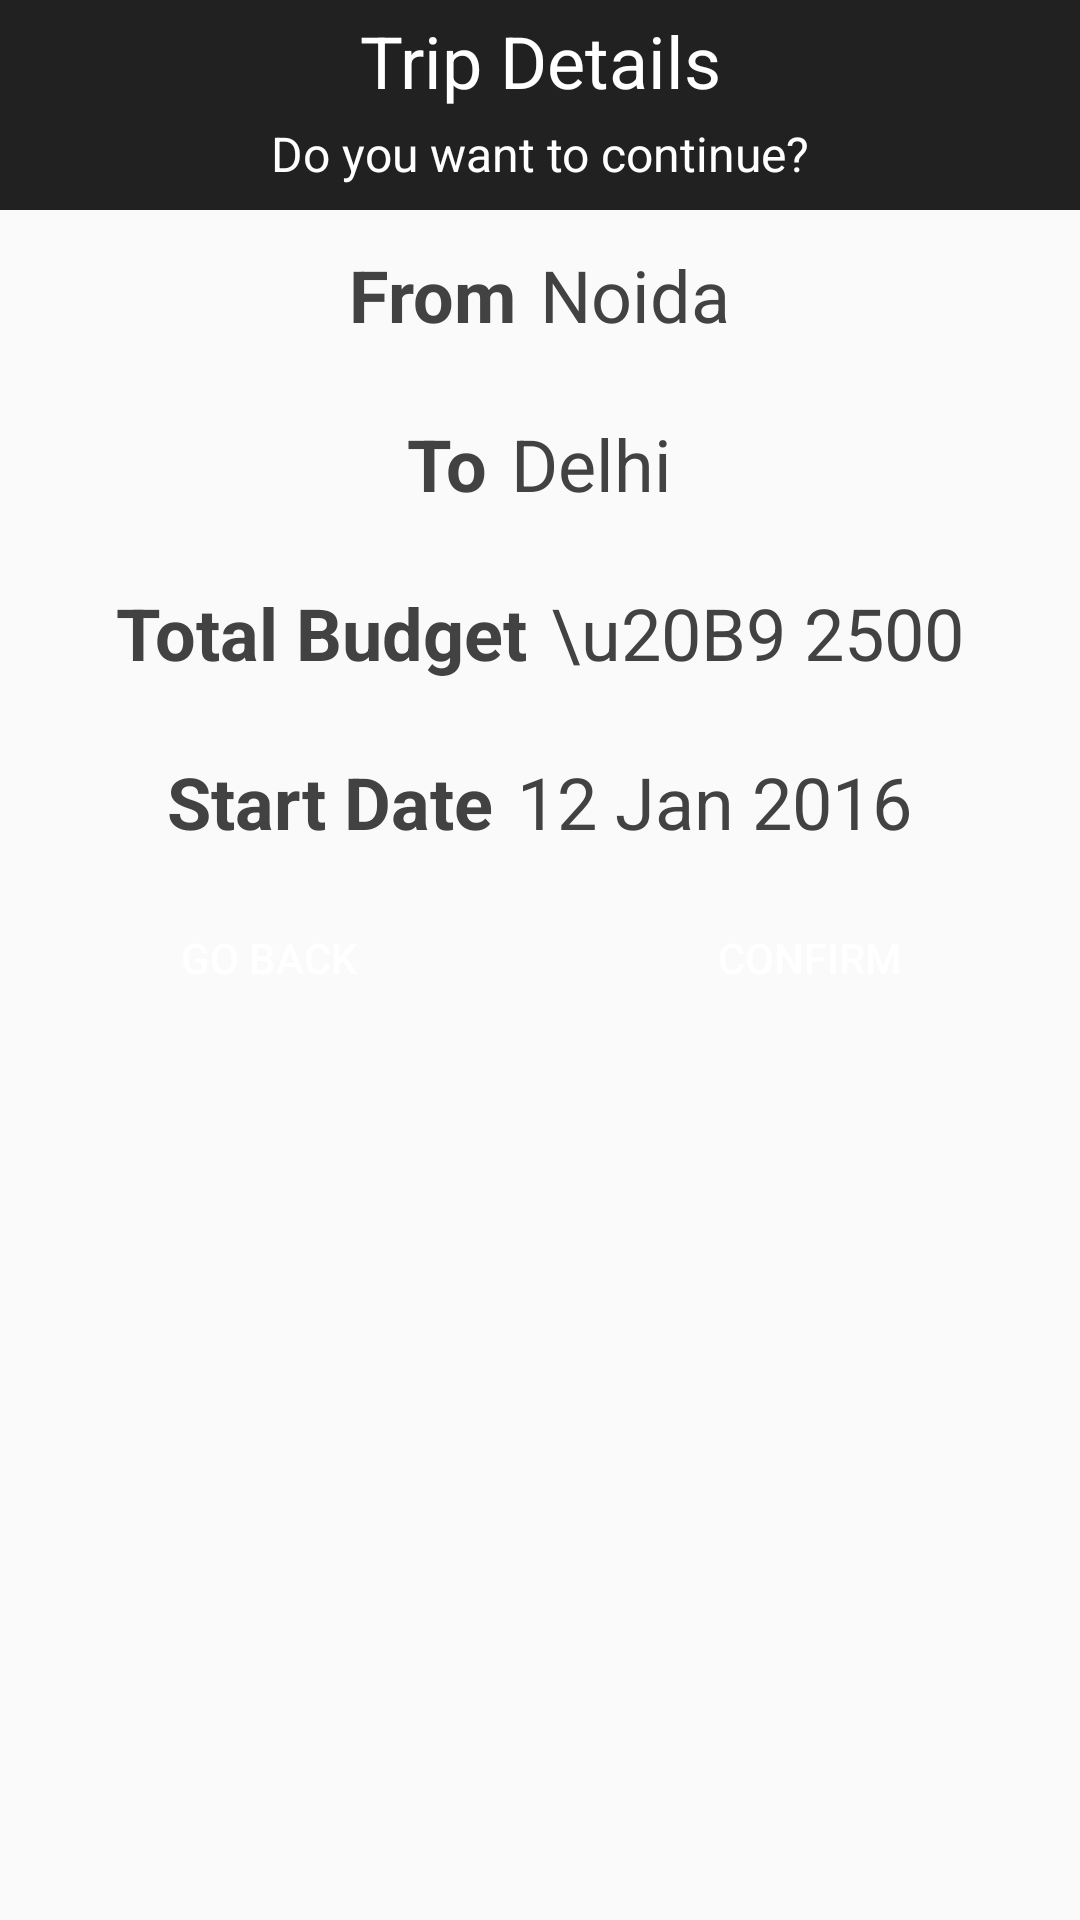

The Android layout XML behind this screen, and the referenced resources:
<!-- AndroidManifest.xml: application theme AppTheme -->
<!-- res/layout/new_trip_confirm_dialog_box.xml -->
<?xml version="1.0" encoding="utf-8"?>
<LinearLayout xmlns:android="http://schemas.android.com/apk/res/android"
              android:orientation="vertical"
              android:layout_width="match_parent"
              android:layout_height="wrap_content">

    <LinearLayout
        android:layout_width="match_parent"
        android:layout_height="wrap_content"
        android:orientation="vertical">
    <TextView
        android:layout_width="match_parent"
        android:layout_height="wrap_content"
        android:padding="4dp"
        android:background="@color/dark_grey"
        android:text="@string/trip_details"
        android:textColor="@android:color/white"
        android:gravity="center"
        android:textSize="24dp"/>

        <TextView
            android:layout_width="match_parent"
            android:layout_height="wrap_content"
            android:paddingBottom="8dp"
            android:background="@color/dark_grey"
            android:text="@string/dialog_continue"
            android:textColor="@android:color/white"
            android:gravity="center"
            android:textSize="16dp"/>

    </LinearLayout>

    <LinearLayout
        android:layout_width="wrap_content"
        android:layout_height="wrap_content"
        android:orientation="horizontal"
        android:layout_gravity="center"
        android:layout_margin="8dp">

        <TextView
            android:text="@string/from"
            android:layout_width="wrap_content"
            android:layout_height="wrap_content"
            android:textSize="24dp"
            android:layout_margin="4dp"
            android:textStyle="bold"
            android:textColor="@color/dark_grey_text"/>

        <TextView
            android:id="@+id/dialog_trip_details_from"
            android:layout_width="wrap_content"
            android:layout_height="wrap_content"
            android:text="Noida"
            android:textSize="24dp"
            android:layout_margin="4dp"
            android:textColor="@color/dark_grey_text"/>

    </LinearLayout>

    <LinearLayout
        android:layout_width="wrap_content"
        android:layout_height="wrap_content"
        android:orientation="horizontal"
        android:layout_gravity="center"
        android:layout_margin="8dp">

        <TextView
            android:text="@string/to"
            android:layout_width="wrap_content"
            android:layout_height="wrap_content"
            android:textSize="24dp"
            android:layout_margin="4dp"
            android:textStyle="bold"
            android:textColor="@color/dark_grey_text"/>

        <TextView
            android:id="@+id/dialog_trip_details_to"
            android:layout_width="wrap_content"
            android:layout_height="wrap_content"
            android:text="Delhi"
            android:textSize="24dp"
            android:layout_margin="4dp"
            android:textColor="@color/dark_grey_text"/>

    </LinearLayout>

    <LinearLayout
        android:layout_width="wrap_content"
        android:layout_height="wrap_content"
        android:orientation="horizontal"
        android:layout_gravity="center"
        android:layout_margin="8dp">

        <TextView
            android:text="@string/total_budget"
            android:layout_width="wrap_content"
            android:layout_height="wrap_content"
            android:textSize="24dp"
            android:layout_margin="4dp"
            android:textStyle="bold"
            android:textColor="@color/dark_grey_text"/>

        <TextView
            android:id="@+id/dialog_trip_details_budget"
            android:layout_width="wrap_content"
            android:layout_height="wrap_content"
            android:text="\u20B9 2500"
            android:textSize="24dp"
            android:layout_margin="4dp"
            android:textColor="@color/dark_grey_text"/>

    </LinearLayout>

    <LinearLayout
        android:layout_width="wrap_content"
        android:layout_height="wrap_content"
        android:orientation="horizontal"
        android:layout_gravity="center"
        android:layout_margin="8dp">

        <TextView
            android:text="@string/start_date"
            android:layout_width="wrap_content"
            android:layout_height="wrap_content"
            android:textSize="24dp"
            android:layout_margin="4dp"
            android:textStyle="bold"
            android:textColor="@color/dark_grey_text"/>

        <TextView
            android:id="@+id/dialog_trip_details_start_date"
            android:layout_width="wrap_content"
            android:layout_height="wrap_content"
            android:text="12 Jan 2016"
            android:textSize="24dp"
            android:layout_margin="4dp"
            android:textColor="@color/dark_grey_text"/>

    </LinearLayout>

    <LinearLayout
        android:layout_width="match_parent"
        android:layout_height="wrap_content"
        android:orientation="horizontal"
        android:layout_gravity="center">


        <Button
            android:id="@+id/new_trip_go_back_button"
            android:layout_width="0dp"
            android:layout_height="wrap_content"
            android:layout_weight="1"
            android:background="@drawable/expense_button"
            android:text="@string/dialog_go_back"
            android:textColor="@drawable/expense_button"
            />

        <View
            android:layout_width="0.1dp"
            android:layout_height="match_parent"
            />

        <Button
            android:id="@+id/new_trip_confirm_button"
            android:layout_width="0dp"
            android:layout_height="wrap_content"
            android:layout_weight="1"
            android:background="@drawable/expense_button"
            android:text="@string/dialog_confirm"
            android:textColor="@drawable/expense_button"
            />

    </LinearLayout>

</LinearLayout>
<!-- resources referenced by this layout -->
<resources>
  <color name="dark_grey">#212121</color>
  <color name="dark_grey_text">#424242</color>
  <!-- drawable expense_button (drawable) -->
  <?xml version="1.0" encoding="utf-8"?>
  <selector xmlns:android="http://schemas.android.com/apk/res/android">
      <item android:drawable="@drawable/expense_button_selected"
            android:state_pressed="true"
            android:color="@color/dark_grey_text"/>
      <item android:drawable="@drawable/expense_button_normal"
            android:color="@android:color/white"/>
  </selector>
  <string name="dialog_confirm">Confirm</string>
  <string name="dialog_continue">Do you want to continue?</string>
  <string name="dialog_go_back">Go Back</string>
  <string name="from">From</string>
  <string name="start_date">Start Date</string>
  <string name="to">To</string>
  <string name="total_budget">Total Budget</string>
  <string name="trip_details">Trip Details</string>
  <style name="AppTheme" parent="expensetheme">
          
          <item name="colorPrimary">@color/colorPrimary</item>
          <item name="colorPrimaryDark">@color/colorPrimaryDark</item>
          <item name="colorAccent">@color/indigo</item>
          <item name="android:actionMenuTextColor">@color/colorAccent</item>
      </style>
  <!-- drawable expense_button_normal (drawable) -->
  <?xml version="1.0" encoding="utf-8"?>
  <shape xmlns:android="http://schemas.android.com/apk/res/android"
         android:shape="rectangle">
      <solid android:color="@color/dark_grey" />
  </shape>
  <style name="expensetheme" parent="Theme.AppCompat.Light">
          <item name="colorAccent">@color/indigo</item>
      </style>
  <color name="colorPrimary">#f5f5f5</color>
  <color name="colorPrimaryDark">#e0e0e0</color>
  <color name="indigo">#3F51B5</color>
  <color name="colorAccent">@color/indigo</color>
</resources>
